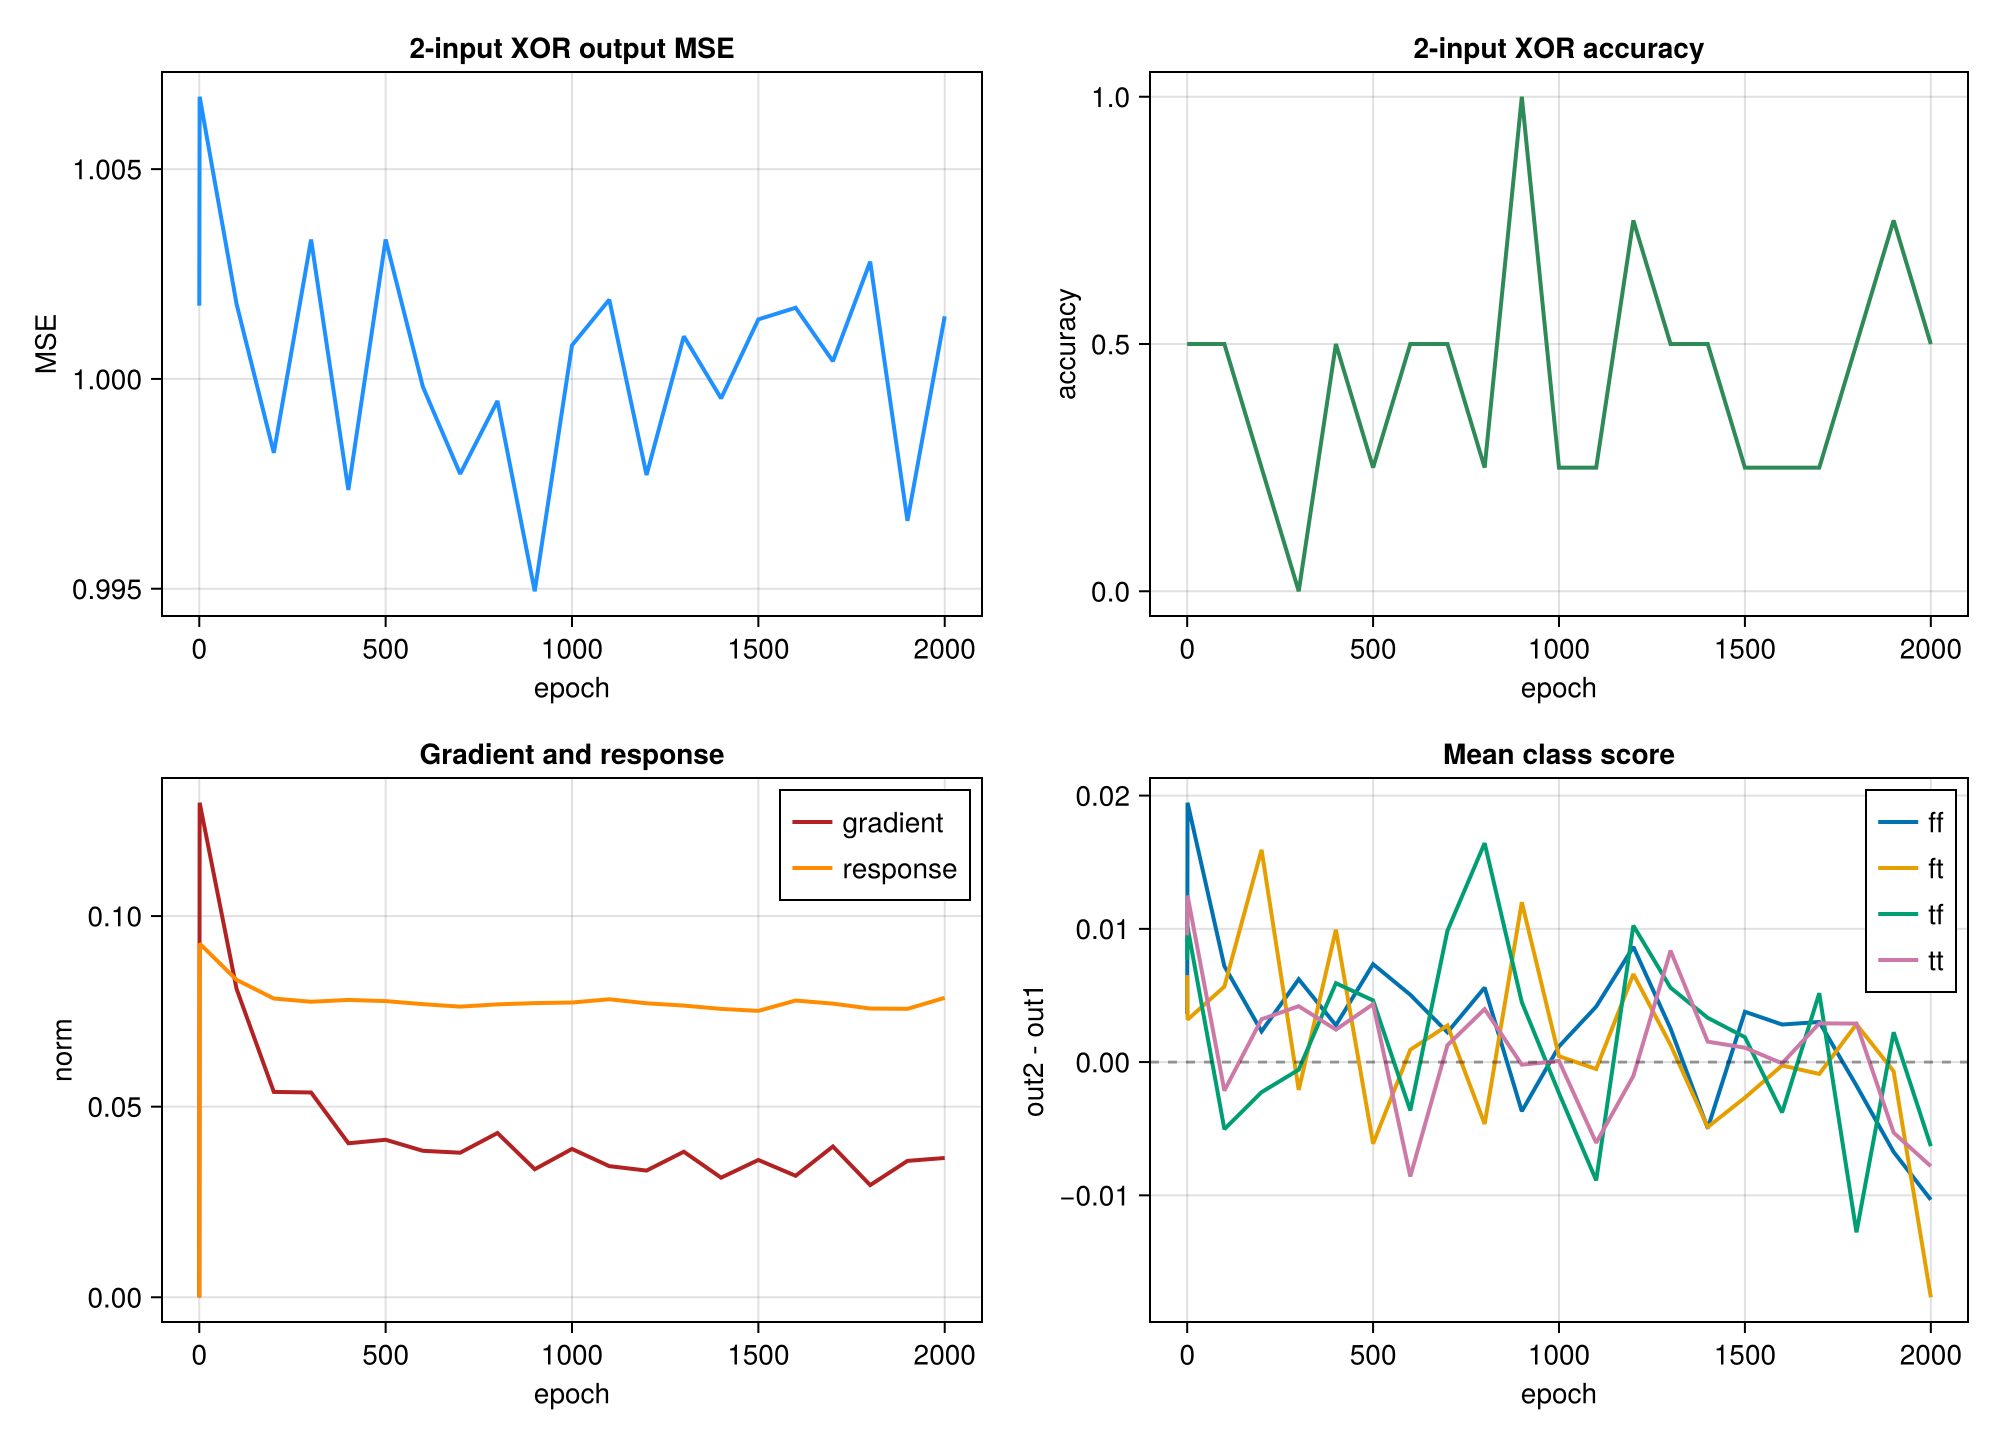

Values plotted in this chart, from the file beside it:
epoch, mse, accuracy, grad_norm, response_norm, param_delta, ff_out1, ff_out2, ff_std, ft_out1, ft_out2, ft_std, tf_out1, tf_out2, tf_std, tt_out1, tt_out2, tt_std
0, 1.002, 0.5, 0.0, 0.0, 0.0, -0.05123, -0.04761, 0.03154, -0.04563, -0.03911, 0.02701, -0.04958, -0.04188, 0.02987, -0.04593, -0.03642, 0.03328
1, 1.007, 0.5, 0.1297, 0.09278, 0.006041, -0.05575, -0.03628, 0.0306, -0.04659, -0.0434, 0.02906, -0.05057, -0.04043, 0.03, -0.04973, -0.03723, 0.03288
100, 1.002, 0.5, 0.0809, 0.08326, 0.3491, -0.0328, -0.0256, 0.03016, -0.02647, -0.02081, 0.02886, -0.02233, -0.02737, 0.02985, -0.02473, -0.02688, 0.03318
200, 0.9982, 0.25, 0.05387, 0.07836, 0.5082, -0.01868, -0.01637, 0.02913, -0.02355, -0.007615, 0.03055, -0.01612, -0.01838, 0.0305, -0.01552, -0.01231, 0.02574
300, 1.003, 0.0, 0.05372, 0.07752, 0.5819, -0.008664, -0.002446, 0.0267, -0.003653, -0.005742, 0.03034, -0.009483, -0.01005, 0.03034, -0.009596, -0.005402, 0.02994
400, 0.9974, 0.5, 0.04041, 0.07799, 0.6152, -0.006267, -0.003504, 0.02833, -0.006102, 0.003832, 0.03326, -0.00582, 9.93784074747259e-5, 0.02844, -0.001712, 0.000724, 0.03131
500, 1.003, 0.25, 0.04131, 0.07769, 0.6365, -0.005291, 0.002056, 0.02992, 0.003989, -0.002142, 0.03166, -0.006922, -0.002295, 0.03115, -0.008374, -0.004028, 0.03066
600, 0.9998, 0.5, 0.03842, 0.07688, 0.6473, -0.008747, -0.003694, 0.02901, -0.0006566, 0.0002689, 0.02749, -0.0001835, -0.003816, 0.02895, 0.003823, -0.004765, 0.02855
700, 0.9977, 0.5, 0.03792, 0.07624, 0.6539, 0.001144, 0.003377, 0.03132, 0.002144, 0.004893, 0.0314, -0.006695, 0.003167, 0.02846, 0.002328, 0.003596, 0.02919
800, 0.9995, 0.25, 0.04309, 0.07683, 0.6582, -0.006092, -0.0005015, 0.03134, 0.0001401, -0.004506, 0.02973, -0.004129, 0.01231, 0.03092, 0.0007674, 0.004741, 0.02899
900, 0.9949, 1.0, 0.03358, 0.07716, 0.664, 0.006069, 0.002378, 0.03131, -0.01103, 0.0009663, 0.02957, -0.006768, -0.002277, 0.02902, -0.005097, -0.005293, 0.02926
1000, 1.001, 0.25, 0.0389, 0.07731, 0.6699, 0.004653, 0.005828, 0.02869, 0.004052, 0.00449, 0.02854, 0.002769, 0.0004324, 0.0276, -0.0008562, -0.0007734, 0.02828
1100, 1.002, 0.25, 0.03439, 0.07817, 0.6734, 0.000978, 0.005141, 0.03225, 0.001405, 0.000883, 0.02756, 0.004977, -0.003904, 0.02961, 0.0007812, -0.005275, 0.02979
1200, 0.9977, 0.75, 0.03324, 0.07711, 0.674, -0.00588, 0.002766, 0.03029, -0.007474, -0.0008688, 0.02976, -0.004134, 0.00611, 0.02983, -0.00175, -0.002788, 0.02885
1300, 1.001, 0.5, 0.03818, 0.07651, 0.676, 0.003508, 0.006024, 0.03225, 0.0002225, 0.00151, 0.02798, -0.0003591, 0.005224, 0.02894, -0.003731, 0.00463, 0.02913
1400, 0.9995, 0.5, 0.03137, 0.07564, 0.6769, 0.002642, -0.002321, 0.0283, 0.003518, -0.001361, 0.03012, -0.001488, 0.001832, 0.0329, 0.0001409, 0.001674, 0.02821
1500, 1.001, 0.25, 0.03602, 0.07512, 0.6726, -0.0001558, 0.003621, 0.02737, -0.001629, -0.004299, 0.02859, -0.002392, -0.0005255, 0.02422, 0.0006171, 0.001693, 0.03024
1600, 1.002, 0.25, 0.03186, 0.07784, 0.6677, -0.003883, -0.001065, 0.03071, 0.001381, 0.001126, 0.02726, 0.005453, 0.001668, 0.03265, -0.0008525, -0.0009502, 0.03433
1700, 1, 0.25, 0.03956, 0.07702, 0.6638, -0.001306, 0.001704, 0.02977, -3.2984074370121614e-5, -0.0009259, 0.03111, -0.003747, 0.001423, 0.0307, -0.007461, -0.004555, 0.02917
1800, 1.003, 0.5, 0.02942, 0.07574, 0.657, 0.0009874, -0.0007762, 0.03123, 0.003739, 0.006576, 0.03113, 0.0007871, -0.01199, 0.03283, 0.002003, 0.004891, 0.02838
1900, 0.9966, 0.75, 0.03577, 0.07565, 0.6503, 0.003072, -0.003674, 0.02845, 0.005268, 0.004573, 0.02737, -0.00389, -0.001652, 0.03266, 0.006524, 0.001223, 0.02915
2000, 1.001, 0.5, 0.03654, 0.07854, 0.6512, 0.005012, -0.005321, 0.02987, 0.01385, -0.003801, 0.02585, 0.004844, -0.001465, 0.02947, 0.00431, -0.003508, 0.03057
